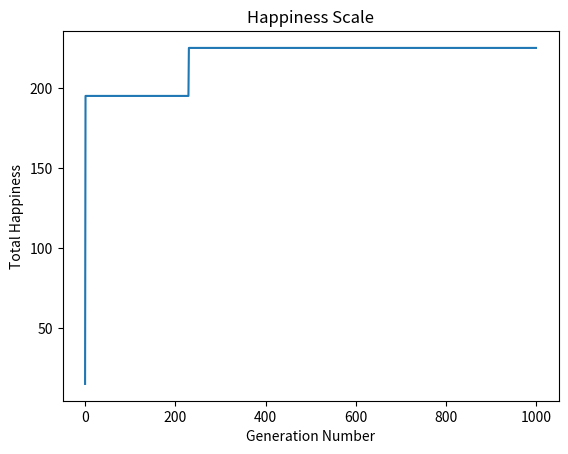

The matplotlib source for this figure:
import random
import matplotlib.pyplot as plt

#Initialise and Generate Population
def gen_pop(pop_size):
    start_seating = [1,2,3,4,5]
    population = []

    #Population is filled with various permutations of seating
    for i in range(pop_size):
        random.shuffle(start_seating)
        population.append(list(start_seating))

    return population

#Fitness Function
def total_happiness(seats):
    happiness = 0

    for k in range(num_people - 1):
        #These are our indices
        i = seats[k] - 1
        j = seats[k + 1] - 1

        #Adding each individual pair
        pairs = people[i][j] + people[j][i]
        happiness = happiness + pairs

    return(happiness)

#CONSTANTS

people = [
            [0, 20, 20, 30, 25],
            [20, 0, 50, 20, 5],
            [10, 10, 0, 100, 10],
            [50, 5, 10, 0, -5],
            [-50, -30, -100, -10,0]
        ]

num_people = 5
pop_size = 10
population = gen_pop(pop_size)
happiness_list = []
tournament = []

#Generates the newer generation by selecting two parents and breeding them
def reproduce_offspring(population):
    
    # We will make a new list that stores the fitness/happiness of each chromosome
    fitness_list = []
    
    for chromosome in population:
        indiv_fitness = total_happiness(chromosome)
        fitness_list.append(indiv_fitness)

    average_fitness = sum(fitness_list)/len(fitness_list)
    remove = []

    for i in range(0, len(population)):
        if fitness_list[i] < average_fitness:
            remove.append(i)

    remainders = [i for j, i in enumerate(population) if j not in remove]       
    
    number_removed = len(population) - len(remainders)

    next_gen = remainders
    #Parents are selected from the remaining populace
    for i in range(number_removed):
        # Pick a parent from the remainders
        parent = random.choice(remainders)
        #Making use of parents from the same sample caused an issue of duplicated seats eg: [A,B,C,D,A]
        #Thus parent 2 is created by modifying parent 1 
        parent2 = parent[int(num_people / 2):num_people]
        random.shuffle(parent2)
        #Crossover (Child is bred using half of parent 1 and half of parent 2)
        child = parent[0:int(num_people / 2)] + parent2

        #New Generation
        next_gen.append(child)

    return next_gen

#Mutation function
def mutate(generation):
    mutation_prob = 0.0015
    #Each member of the population has a chance of being mutated
    for i in range(len(generation)):
        if random.random() < mutation_prob:
            #Two seats are swapped at random
            a, b = random.sample(range(num_people), 2)
            population[i][b], population[i][a] = population[i][a], population[i][b]

#Calls fitness function at every iteration
def progress(generation):
    population_fitness = [total_happiness(chromosome) for chromosome in generation]
    happiness_list.append(max(population_fitness))
    max_location = population_fitness.index(max(population_fitness))
    tournament.append(population[max_location])

#Replaces numbers with accurate labels
def seat_labels(champion):
    j = 0
    for i in champion:
        if(i==1):
            champion[j] = "A"
        elif(i==2):
            champion[j] = "B"
        elif(i==3):
            champion[j] = "C"
        elif(i==4):
            champion[j] = "D"
        elif(i==5):
            champion[j] = "E"
        j = j+1
        
    return champion


if __name__ == '__main__':
    
    number_of_generations = 1000
    while number_of_generations:

        next_gen = reproduce_offspring(population)
        progress(next_gen)
        mutate(next_gen)
        population = next_gen
        champion_location = happiness_list.index(max(happiness_list))

        if number_of_generations == 1:
            print("Tournament")
            for i in range (len(tournament)):
                happiness_list[i] = total_happiness(tournament[i])
                print("Best of Generation ", i+1)
                print(tournament[i]," | Happiness: ", happiness_list[i])
                
            champion_location = happiness_list.index(max(happiness_list))
            print("The Most Optimised Arrangment is : ", seat_labels(tournament[champion_location]), ", with a happiness score of: ", happiness_list[champion_location])

        number_of_generations -= 1


    plt.plot(happiness_list)
    plt.title('Happiness Scale')    
    plt.xlabel('Generation Number')
    plt.ylabel("Total Happiness")
    plt.show()